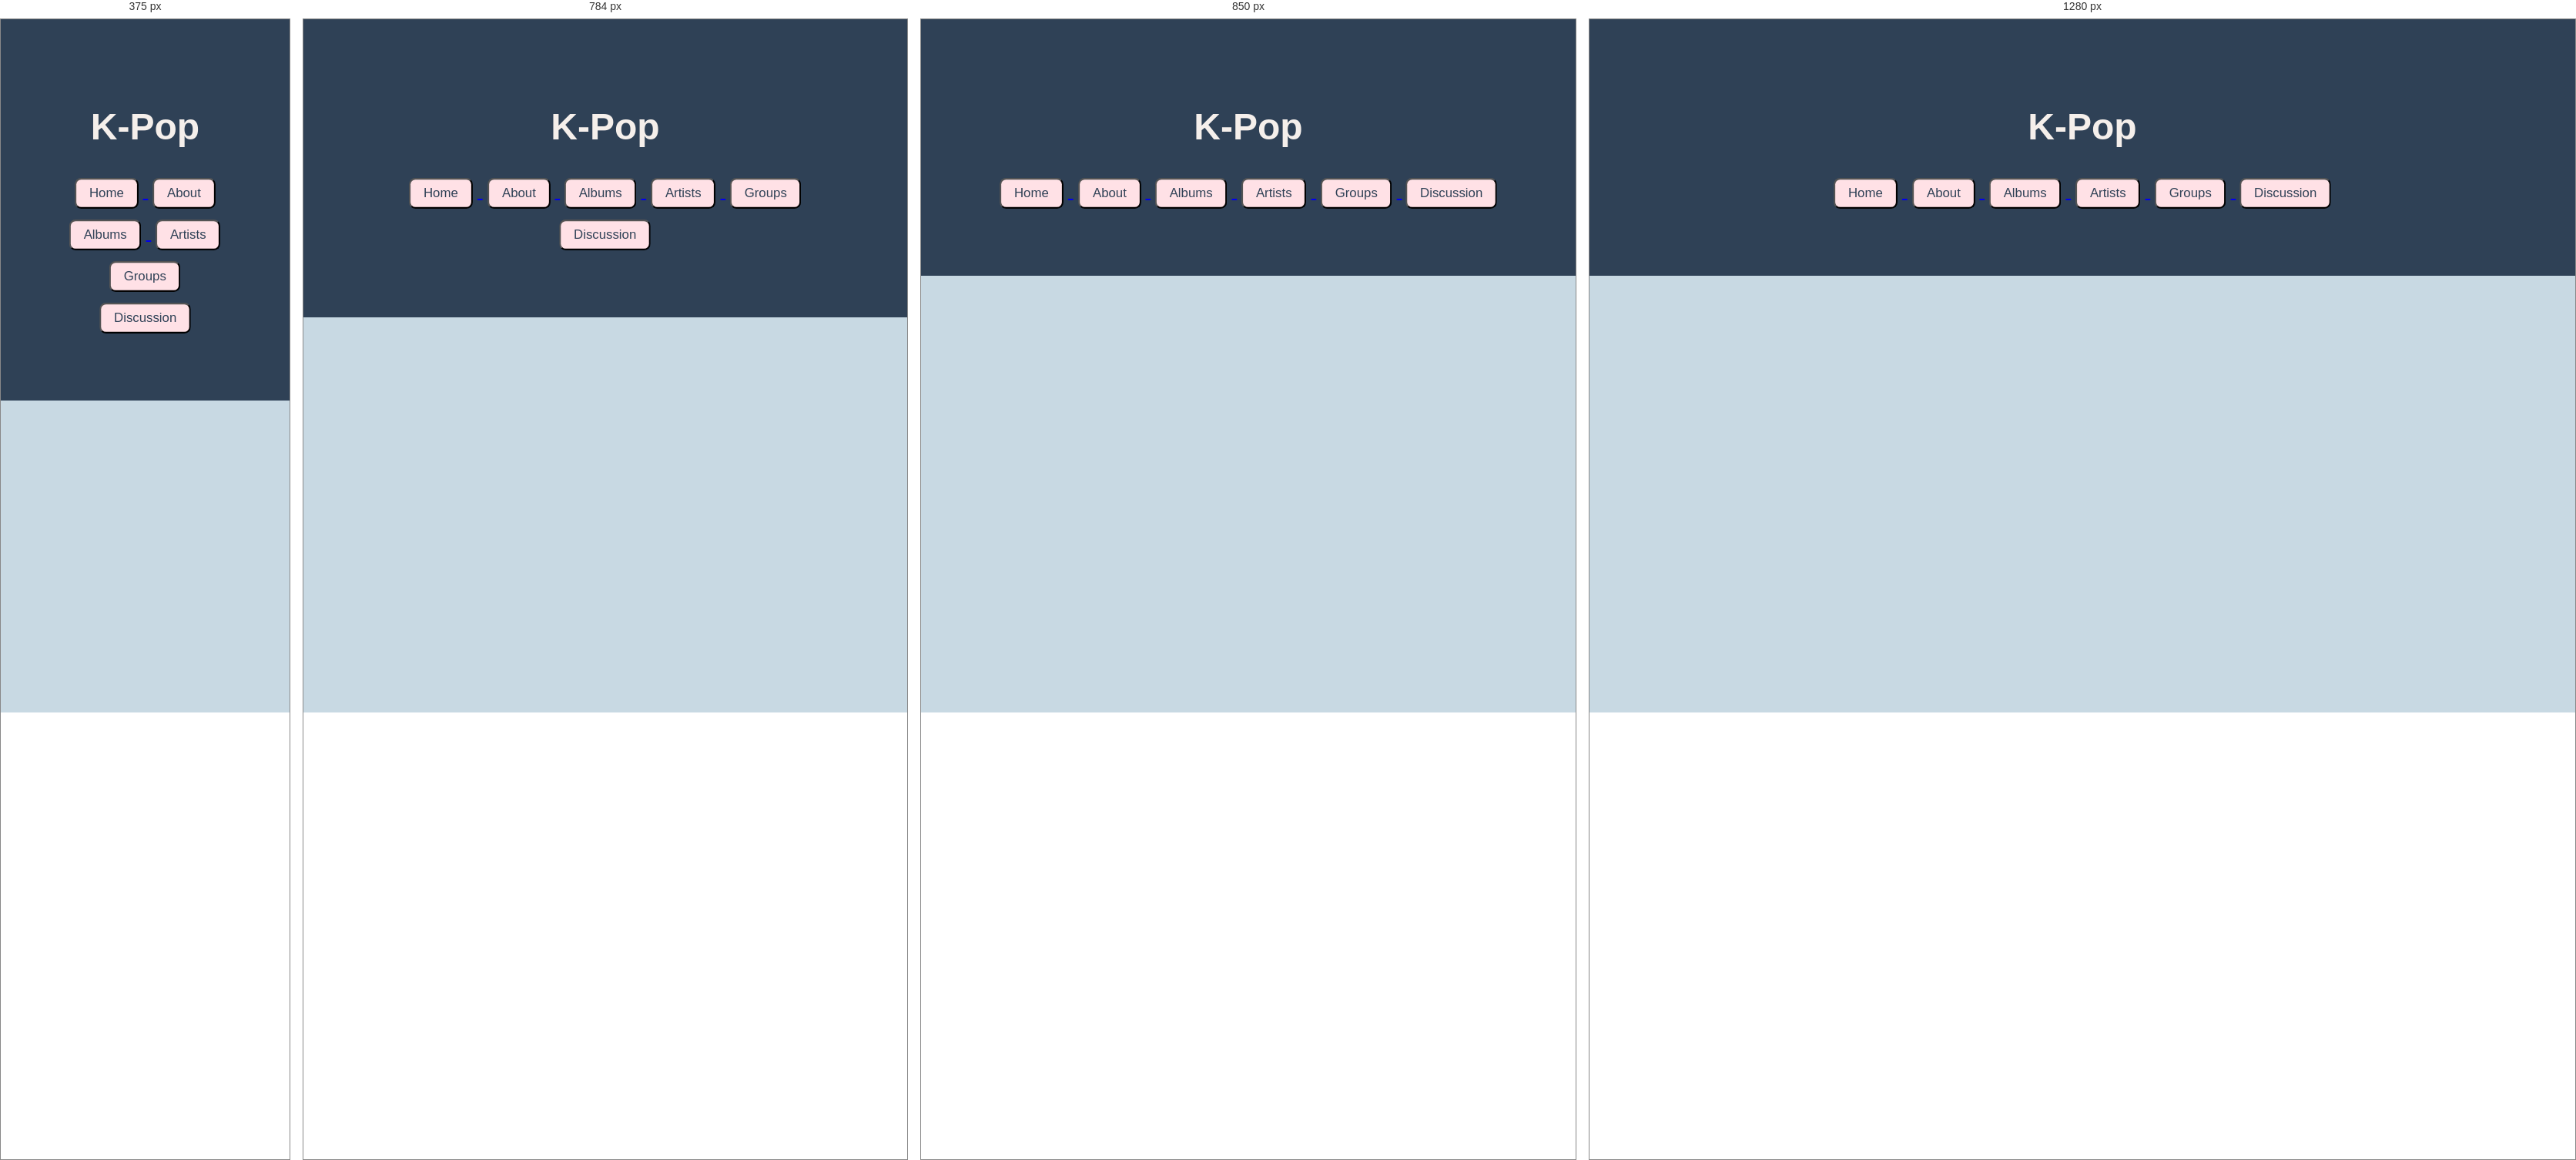
Rendered at 375 px, 784 px, 850 px and 1280 px, left to right.

<!-- file: kpop.html -->
<!doctype html>
<html lang="en">

<head>
    <link rel="preconnect" href="https://fonts.googleapis.com" />
    <link rel="preconnect" href="https://fonts.gstatic.com" crossorigin />
    <link href="https://fonts.googleapis.com/css2?family=Bpmf+Huninn&family=Inconsolata:wght@200..900&display=swap"
        rel="stylesheet" />
    <link rel="stylesheet" href="styles.css" />
</head>
<body>  
    <header>
        <h1>K-Pop</h1>
        <div class="tab">
            <a href="home.html">
                <button class="tablinks" onclick="openTab(event, 'Home')">
                    Home
                </button>
            </a>
            <a href="about.html">
                <button class="tablinks" onclick="openTab(event, 'About')">
                    About
                </button>
            </a>
            <a href="albums.html">
                <button class="tablinks" onclick="openTab(event, 'Albums')">
                    Albums
                </button>
            </a>
            <a href="artists.html">
                <button class="tablinks" onclick="openTab(event, 'Artists')">
                    Artists
                </button>
            </a>
            <a href="groups.html">
                <button class="tablinks" onclick="openTab(event, 'Groups')">
                    Groups
                </button>
            </a>
            <a href="discussion.html">
                <button class="tablinks" onclick="openTab(event, 'Discussion')">
                    Discussion
                </button>
            </a>
        </div>
    </header>
    <main>
       
   
    </div>

</body>

/* @media block from styles.css */
@media (max-width: 800px) {
  .albums-card-container {
    grid-template-columns: 1fr;
  }
}

/* @media block from styles.css */
@media (max-width: 768px) {
  .group-card-container {
    flex-direction: column;
  }
}

/* @media block from styles.css */
@media (max-width: 900px) {
  .discussion-layout {
    grid-template-columns: 1fr;
  }

  .discussion-feed-header,
  .post-controls {
    flex-direction: column;
    align-items: stretch;
  }
}